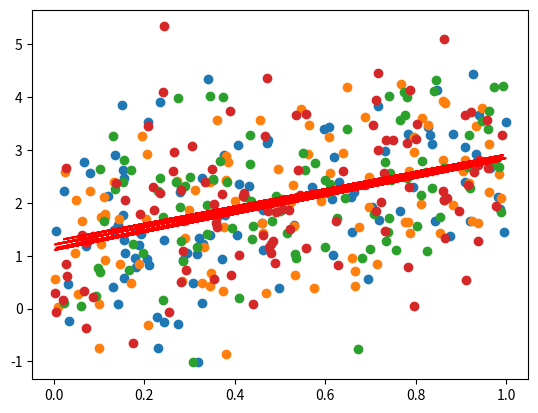

Reproduce this figure in Python.
import numpy as np
import matplotlib.pyplot as plt

def linear_regression(X, y):
    """
    Performs linear regression on the data set X, y and plots the line of best fit
    """
    # Convert X and y to numpy arrays
    X = np.array(X)
    y = np.array(y)
    
    # Calculate the slope and y-intercept of the line of best fit
    m, b = np.polyfit(X.ravel(), y, 1)
    
    # Plot the data points and the line of best fit
    plt.scatter(X, y)
    plt.plot(X, m*X + b, color='red')
    plt.show()
    
    # Return the slope and y-intercept of the line of best fit
    return m, b

import numpy as np

# Generate random data for a simple linear regression problem
X = np.random.rand(100, 1)
y = 2*X + 1 + np.random.randn(100, 1)

# Call the linear_regression function with the random data
slope, intercept = linear_regression(X, y)


import numpy as np

# Generate random data for a simple linear regression problem
X = np.random.rand(100, 1)
y = 2*X + 1 + np.random.randn(100, 1)

# Call the linear_regression function with the random data
slope, intercept = linear_regression(X, y)

# Calculate the predicted values of y
y_pred = slope*X + intercept

# Calculate the mean squared error
mse = np.mean((y - y_pred)**2)

print("Mean Squared Error:", mse)

import numpy as np

# Generate random data for a simple linear regression problem
X = np.random.rand(100, 1)
y = 2*X + 1 + np.random.randn(100, 1)

# Call the linear_regression function with the random data
slope, intercept = linear_regression(X, y)

# Calculate the predicted values of y
y_pred = slope*X + intercept

# Calculate the total sum of squares
tss = np.sum((y - np.mean(y))**2)

# Calculate the residual sum of squares
rss = np.sum((y - y_pred)**2)

# Calculate the R-squared value
r_squared = 1 - (rss/tss)

print("R-squared value:", r_squared)

import numpy as np

# Generate random data for a simple linear regression problem
X = np.random.rand(100, 1)
y = 2*X + 1 + np.random.randn(100, 1)

# Call the linear_regression function with the random data
slope, intercept = linear_regression(X, y)

# Calculate the predicted values of y
y_pred = slope*X + intercept

# Calculate the total sum of squares
tss = np.sum((y - np.mean(y))**2)

# Calculate the residual sum of squares
rss = np.sum((y - y_pred)**2)

# Calculate the R-squared value
r_squared = 1 - (rss/tss)

print("R-squared value:", r_squared)